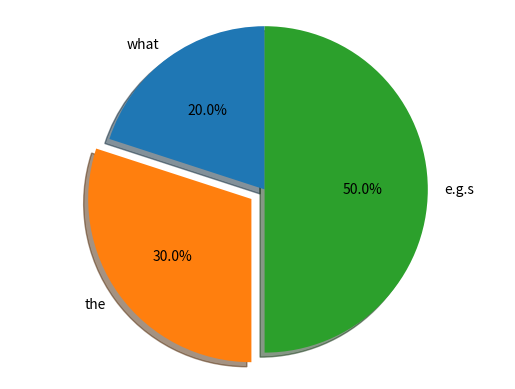

This figure's Python source:
#!/usr/bin/python
# -*- coding:utf-8 -*-

import matplotlib.pyplot as plt

labels = ('what', 'the', 'e.g.s')
sizes = [20, 30, 50]
explode = [0, 0.1, 0]
plt.pie(sizes, explode=explode, labels=labels, autopct='%1.1f%%', shadow=True, startangle=90)
plt.axis('equal')  # make the pie parts evenly
plt.show()
